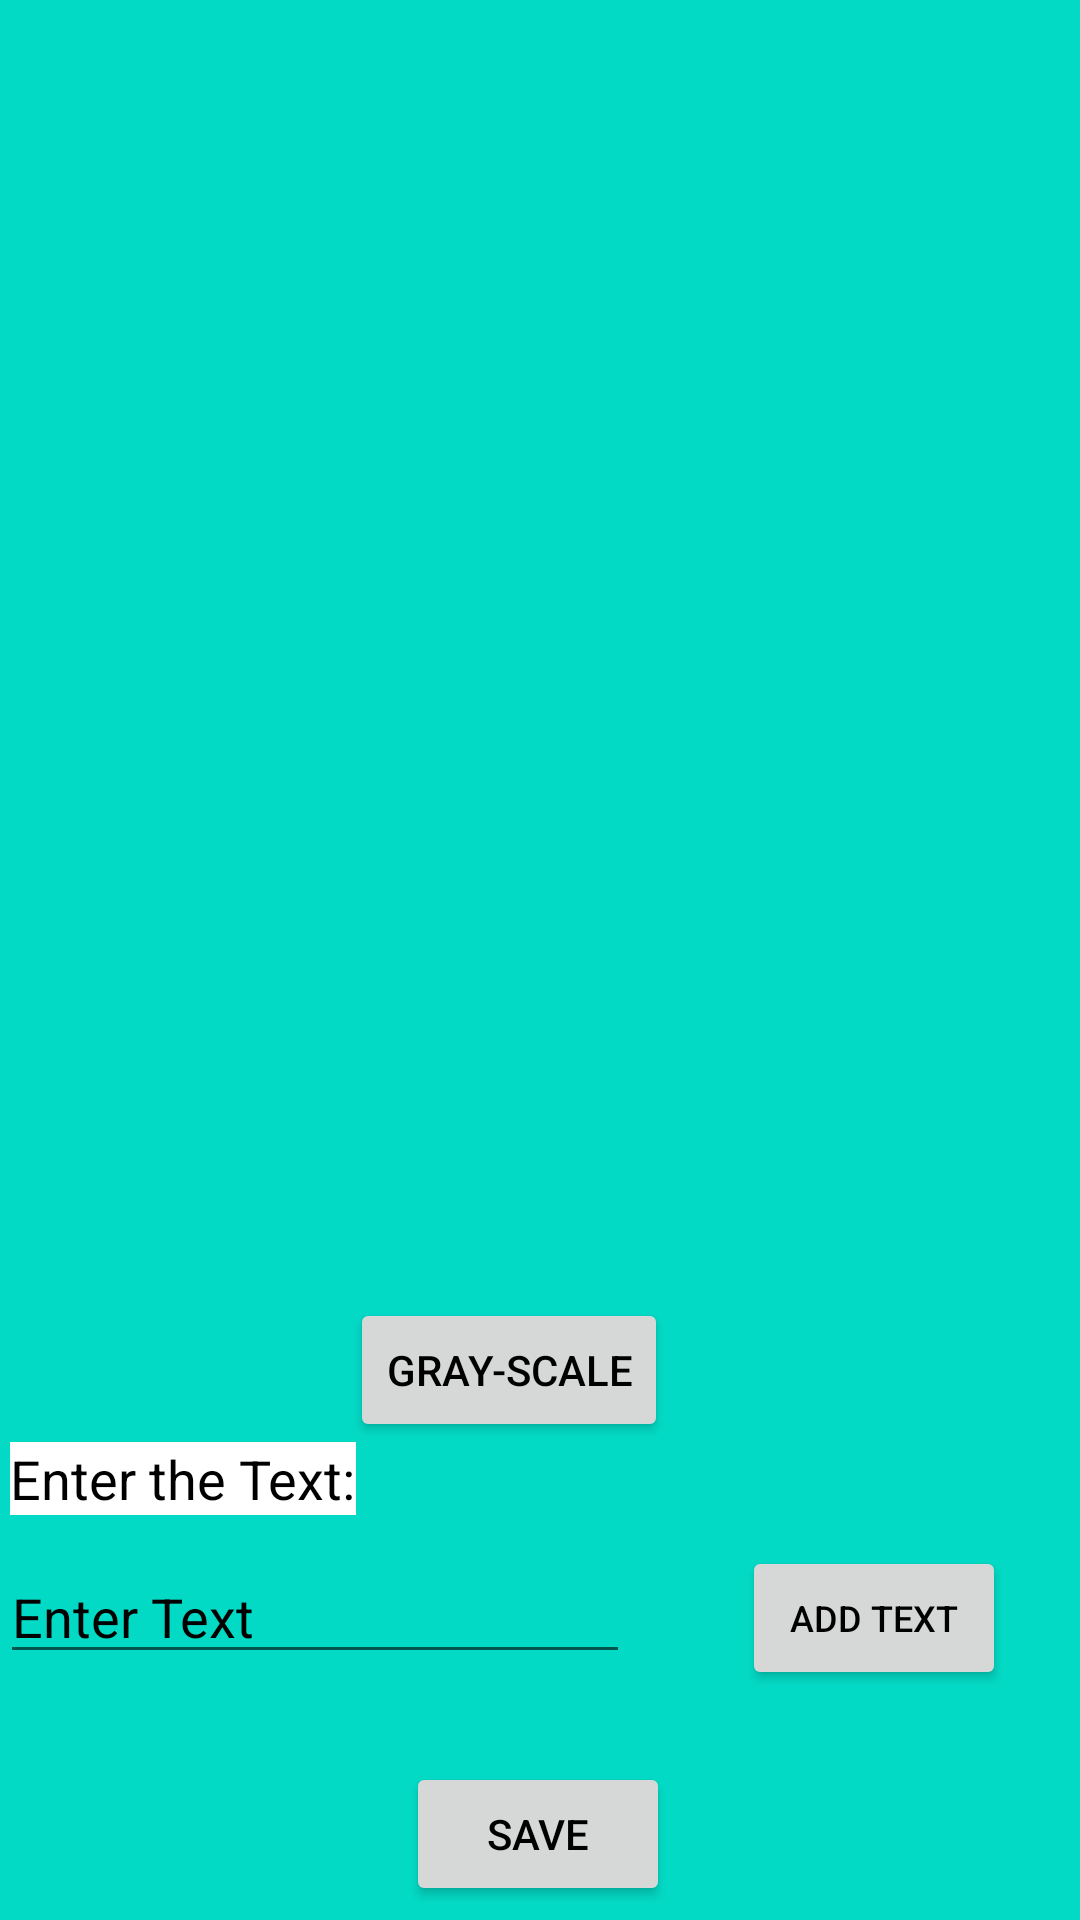

Reconstruct the res/layout file that produces this screen, plus the resources it refers to.
<!-- AndroidManifest.xml: application theme Theme.PhotoEdit -->
<!-- res/layout/activity_result.xml -->
<?xml version="1.0" encoding="utf-8"?>
<androidx.constraintlayout.widget.ConstraintLayout xmlns:android="http://schemas.android.com/apk/res/android"
    xmlns:app="http://schemas.android.com/apk/res-auto"
    xmlns:tools="http://schemas.android.com/tools"
    android:layout_width="match_parent"
    android:layout_height="match_parent"
    android:background="@color/teal_200"
    tools:context=".ResultActivity">

    <ImageView
        android:id="@+id/image"
        android:layout_width="360dp"
        android:layout_height="419dp"
        app:layout_constraintBottom_toBottomOf="parent"
        app:layout_constraintEnd_toEndOf="parent"
        app:layout_constraintHorizontal_bias="0.313"
        app:layout_constraintStart_toStartOf="parent"
        app:layout_constraintTop_toTopOf="parent"
        app:layout_constraintVertical_bias="0.0"
        tools:srcCompat="@tools:sample/avatars" />

    <Button
        android:id="@+id/grayScale"
        android:layout_width="wrap_content"
        android:layout_height="wrap_content"
        android:gravity="center"
        android:text="Gray-scale"
        android:textColor="#000000"
        app:layout_constraintBottom_toBottomOf="parent"
        app:layout_constraintEnd_toEndOf="parent"
        app:layout_constraintHorizontal_bias="0.459"
        app:layout_constraintStart_toStartOf="parent"
        app:layout_constraintTop_toBottomOf="@+id/image"
        app:layout_constraintVertical_bias="0.079" />

    <TextView
        android:id="@+id/textView4"
        android:layout_width="wrap_content"
        android:layout_height="wrap_content"
        android:background="@color/white"
        android:text="Enter the Text:"
        android:textColor="#000000"
        android:textSize="18sp"
        app:layout_constraintBottom_toBottomOf="parent"
        app:layout_constraintEnd_toEndOf="parent"
        app:layout_constraintHorizontal_bias="0.013"
        app:layout_constraintStart_toStartOf="parent"
        app:layout_constraintTop_toBottomOf="@+id/grayScale"
        app:layout_constraintVertical_bias="0.0" />

    <EditText
        android:id="@+id/editText"
        android:layout_width="wrap_content"
        android:layout_height="wrap_content"
        android:ems="10"
        android:hint="Enter Text"
        android:inputType="textPersonName"
        android:textColor="#ffffff"
        android:textColorHint="#000000"
        android:textSize="18sp"
        app:layout_constraintBottom_toBottomOf="parent"
        app:layout_constraintTop_toBottomOf="@+id/grayScale"
        app:layout_constraintVertical_bias="0.306"
        tools:ignore="MissingConstraints,SpeakableTextPresentCheck"
        tools:layout_editor_absoluteX="4dp" />

    <Button
        android:id="@+id/AddText"
        android:layout_width="wrap_content"
        android:layout_height="wrap_content"
        android:text="Add Text"
        android:textColor="#000000"
        android:textSize="12sp"
        app:layout_constraintBottom_toBottomOf="parent"
        app:layout_constraintEnd_toEndOf="parent"
        app:layout_constraintHorizontal_bias="0.602"
        app:layout_constraintStart_toEndOf="@+id/editText"
        app:layout_constraintTop_toBottomOf="@+id/grayScale"
        app:layout_constraintVertical_bias="0.311" />

    <Button
        android:id="@+id/savebtn"
        android:layout_width="wrap_content"
        android:layout_height="wrap_content"
        android:layout_marginTop="24dp"
        android:text="Save"
        android:textColor="#000000"
        app:layout_constraintBottom_toBottomOf="parent"
        app:layout_constraintEnd_toEndOf="parent"
        app:layout_constraintHorizontal_bias="0.498"
        app:layout_constraintStart_toStartOf="parent"
        app:layout_constraintTop_toBottomOf="@+id/AddText"
        app:layout_constraintVertical_bias="0.0" />

</androidx.constraintlayout.widget.ConstraintLayout>
<!-- resources referenced by this layout -->
<resources>
  <style name="Theme.PhotoEdit" parent="Theme.MaterialComponents.DayNight.DarkActionBar">
          
          <item name="colorPrimary">@color/purple_500</item>
          <item name="colorPrimaryVariant">@color/purple_700</item>
          <item name="colorOnPrimary">@color/white</item>
          
          <item name="colorSecondary">@color/teal_200</item>
          <item name="colorSecondaryVariant">@color/teal_700</item>
          <item name="colorOnSecondary">@color/black</item>
          
          <item name="android:statusBarColor" tools:targetApi="l">?attr/colorPrimaryVariant</item>
          
      </style>
  <!-- not gathered from this repository: default colours our renderer supplied (Android Studio template values) -->
  <color name="purple_500">#FF6200EE</color>
  <color name="purple_700">#FF3700B3</color>
  <color name="teal_200">#FF03DAC5</color>
  <color name="teal_700">#FF018786</color>
  <color name="black">#FF000000</color>
  <color name="white">#FFFFFFFF</color>
</resources>
